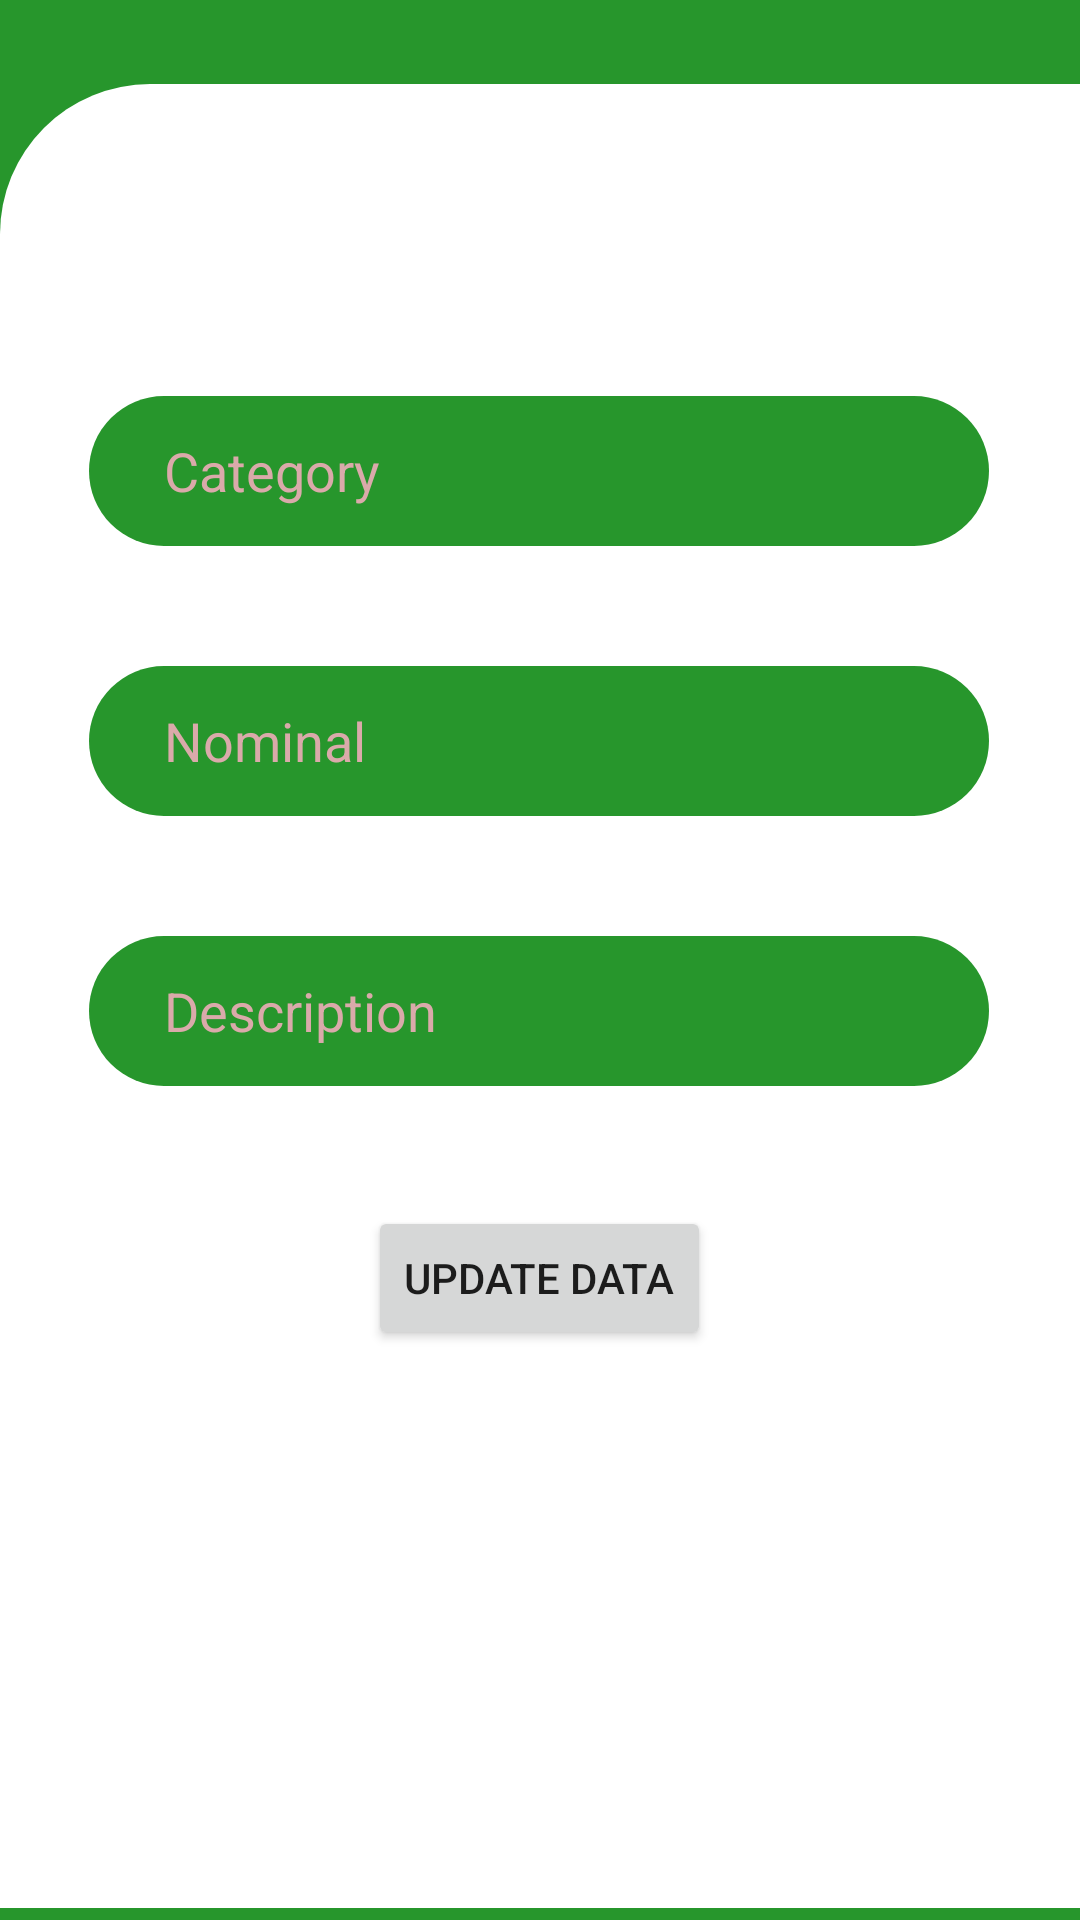

Produce the Android XML layout that renders to this screen, including the resource entries it uses.
<!-- AndroidManifest.xml: application theme Theme.ProjectPAM -->
<!-- res/layout/update_data.xml -->
<?xml version="1.0" encoding="utf-8"?>
<androidx.constraintlayout.widget.ConstraintLayout xmlns:android="http://schemas.android.com/apk/res/android"
    xmlns:app="http://schemas.android.com/apk/res-auto"
    xmlns:tools="http://schemas.android.com/tools"
    android:layout_width="match_parent"
    android:layout_height="match_parent"
    android:background="#27962C">

    <View
        android:id="@+id/v_backgroundWhiteNewData"
        android:layout_width="411dp"
        android:layout_height="608dp"
        android:layout_marginBottom="4dp"
        android:background="@drawable/bg_view"
        app:layout_constraintBottom_toBottomOf="parent"
        app:layout_constraintEnd_toEndOf="parent"
        app:layout_constraintHorizontal_bias="0.0"
        app:layout_constraintStart_toStartOf="parent" />

    <TextView
        android:id="@+id/tv_updateData"
        android:layout_width="0dp"
        android:layout_height="50dp"
        android:layout_marginTop="30dp"
        android:gravity="center"
        android:lineSpacingExtra="0dp"
        android:text="Data Update"
        android:textAllCaps="false"
        android:textColor="#FFFFFF"
        android:textSize="20sp"
        android:textStyle="bold"
        app:layout_constraintEnd_toEndOf="parent"
        app:layout_constraintStart_toStartOf="parent"
        app:layout_constraintTop_toTopOf="parent" />

    <EditText
        android:id="@+id/et_categoryupdate"
        android:layout_width="300dp"
        android:layout_height="50dp"
        android:layout_marginTop="104dp"
        android:background="@drawable/bg_form"
        android:ems="10"
        android:hint="Category"
        android:inputType="text"
        android:paddingStart="25dp"
        android:textColor="@color/white"
        android:textColorHint="#DAAAAA"
        app:layout_constraintEnd_toEndOf="parent"
        app:layout_constraintHorizontal_bias="0.495"
        app:layout_constraintStart_toStartOf="parent"
        app:layout_constraintTop_toTopOf="@+id/v_backgroundWhiteNewData" />

    <Button
        android:id="@+id/bt_updateData"
        android:layout_width="wrap_content"
        android:layout_height="wrap_content"
        android:layout_marginTop="40dp"
        android:text="Update data"
        app:layout_constraintEnd_toEndOf="@+id/et_descriptionupdate"
        app:layout_constraintStart_toStartOf="@+id/et_descriptionupdate"
        app:layout_constraintTop_toBottomOf="@+id/et_descriptionupdate" />

    <EditText
        android:id="@+id/et_nominalupdate"
        android:layout_width="300dp"
        android:layout_height="50dp"
        android:layout_marginTop="40dp"
        android:background="@drawable/bg_form"
        android:ems="10"
        android:hint="Nominal"
        android:inputType="text"
        android:paddingStart="25dp"
        android:textColor="@color/white"
        android:textColorHint="#DAAAAA"
        app:layout_constraintEnd_toEndOf="@+id/et_categoryupdate"
        app:layout_constraintStart_toStartOf="@+id/et_categoryupdate"
        app:layout_constraintTop_toBottomOf="@+id/et_categoryupdate" />

    <EditText
        android:id="@+id/et_descriptionupdate"
        android:layout_width="300dp"
        android:layout_height="50dp"
        android:layout_marginTop="40dp"
        android:background="@drawable/bg_form"
        android:ems="10"
        android:hint="Description"
        android:inputType="text"
        android:paddingStart="25dp"
        android:textColor="@color/white"
        android:textColorHint="#DAAAAA"
        app:layout_constraintEnd_toEndOf="@+id/et_nominalupdate"
        app:layout_constraintStart_toStartOf="@+id/et_nominalupdate"
        app:layout_constraintTop_toBottomOf="@+id/et_nominalupdate" />

</androidx.constraintlayout.widget.ConstraintLayout>
<!-- resources referenced by this layout -->
<resources>
  <color name="white">#FFFFFFFF</color>
  <!-- drawable bg_form (drawable) -->
  <?xml version="1.0" encoding="utf-8"?>
  <selector xmlns:android="http://schemas.android.com/apk/res/android">
      <item>
          <shape>
              <solid android:color="#27962C"></solid>
              <corners android:radius="1000dp"></corners>
          </shape>
      </item>
  </selector>
  <!-- drawable bg_view (drawable) -->
  <?xml version="1.0" encoding="utf-8"?>
  <shape xmlns:android="http://schemas.android.com/apk/res/android">
  
      <corners android:topLeftRadius="50dp"
          android:topRightRadius="50dp"
          />
      <solid android:color="#fff"
          />
  </shape>
  <style name="Theme.ProjectPAM" parent="Base.Theme.ProjectPAM" />
  <style name="Base.Theme.ProjectPAM" parent="Theme.AppCompat.Light.NoActionBar">
          
          
      </style>
</resources>
